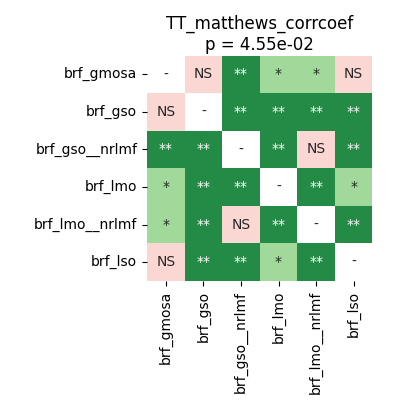

Data behind this chart, as committed beside it:
	brf_gmosa	brf_gso	brf_gso__nrlmf	brf_lmo	brf_lmo__nrlmf	brf_lso
brf_gmosa	1.0	0.113	0.008371	0.01221	0.01037	0.4316
brf_gso	0.113	1.0	0.009766	0.008371	0.009766	0.007324
brf_gso__nrlmf	0.008371	0.009766	1.0	0.007324	0.0857	0.007324
brf_lmo	0.01221	0.008371	0.007324	1.0	0.007324	0.01221
brf_lmo__nrlmf	0.01037	0.009766	0.0857	0.007324	1.0	0.008371
brf_lso	0.4316	0.007324	0.007324	0.01221	0.008371	1.0
